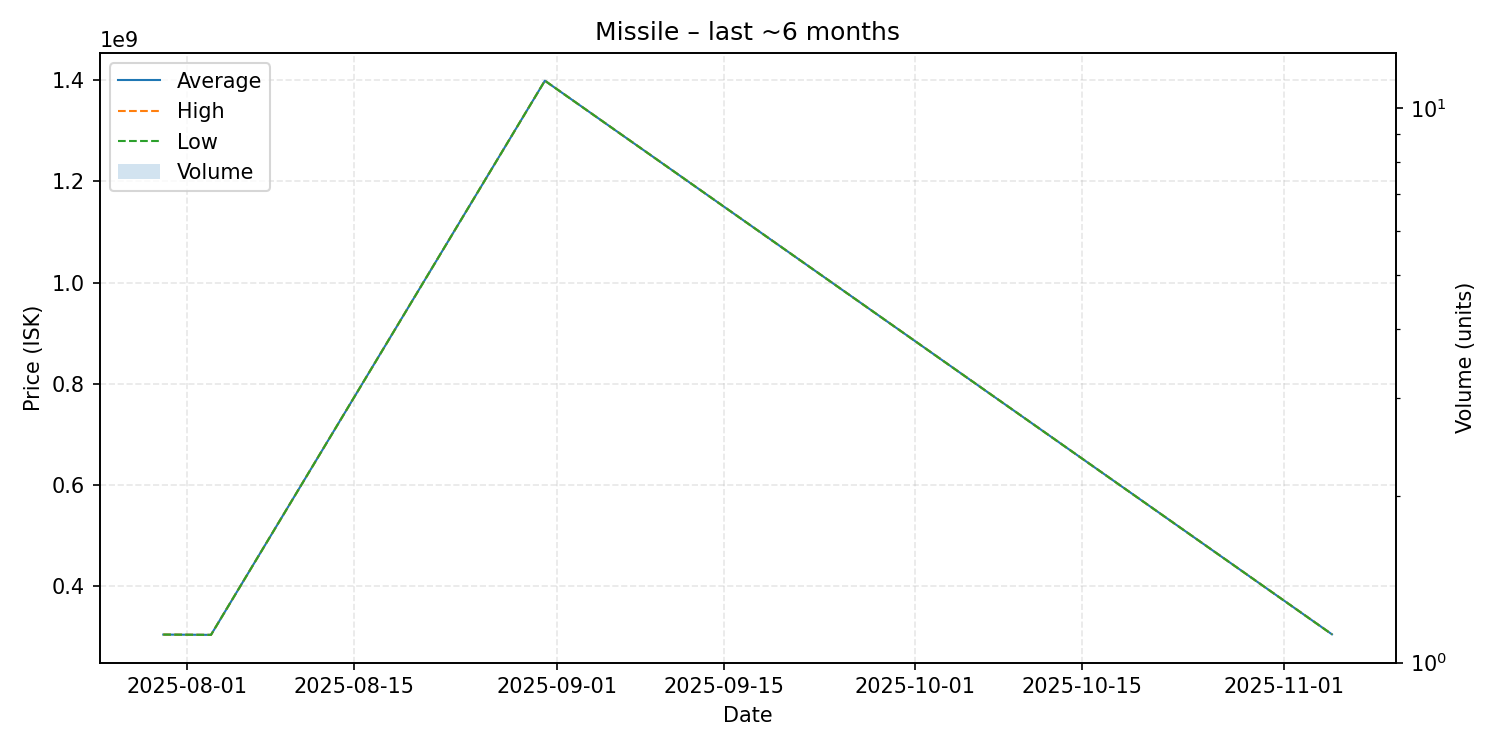

Data behind this chart, as committed beside it:
date, average, highest, lowest, order_count, volume
2025-07-30, 304900000, 304900000, 304900000, 1, 1
2025-08-03, 304300000, 304300000, 304300000, 1, 1
2025-08-31, 1399000000, 1399000000, 1399000000, 1, 1
2025-11-05, 305400000, 305400000, 305400000, 1, 1
